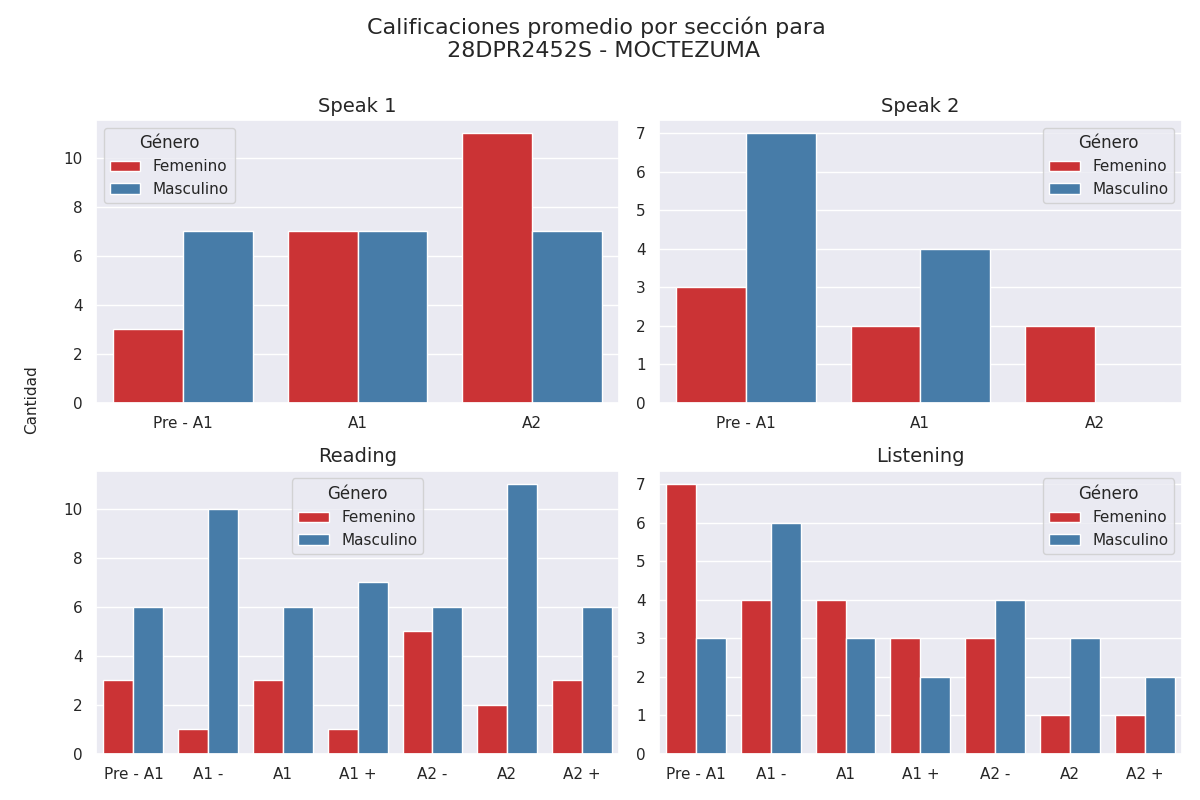

Source data for this figure (header and first rows):
seccion, calificacion, cantidad, genero
speak 1, Pre - A1, 3, 0
speak 1, A1, 7, 0
speak 1, A2, 11, 0
speak 1, Pre - A1, 7, 1
speak 1, A1, 7, 1
speak 1, A2, 7, 1
speak 2, Pre - A1, 3, 0
speak 2, A1, 2, 0
speak 2, A2, 2, 0
speak 2, Pre - A1, 7, 1
speak 2, A1, 4, 1
speak 2, A2, 0, 1
reading, Pre - A1, 3, 0
reading, A1 -, 1, 0
reading, A1, 3, 0
reading, A1 +, 1, 0
reading, A2 -, 5, 0
reading, A2, 2, 0
reading, A2 +, 3, 0
reading, Pre - A1, 6, 1
reading, A1 -, 10, 1
reading, A1, 6, 1
reading, A1 +, 7, 1
reading, A2 -, 6, 1
reading, A2, 11, 1
reading, A2 +, 6, 1
listening, Pre - A1, 7, 0
listening, A1 -, 4, 0
listening, A1, 4, 0
listening, A1 +, 3, 0
listening, A2 -, 3, 0
listening, A2, 1, 0
listening, A2 +, 1, 0
listening, Pre - A1, 3, 1
listening, A1 -, 6, 1
listening, A1, 3, 1
listening, A1 +, 2, 1
listening, A2 -, 4, 1
listening, A2, 3, 1
listening, A2 +, 2, 1
